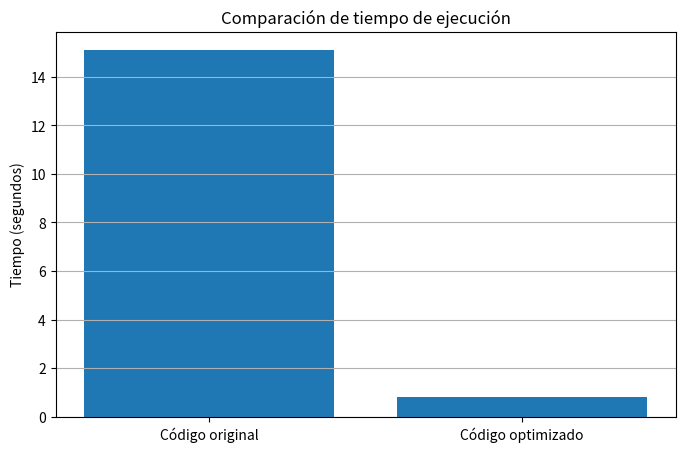

Recreate this plot in Python.
import matplotlib.pyplot as plt

tiempos = [15.1, 0.82]
labels = ['Código original', 'Código optimizado']

plt.figure(figsize=(8,5))
plt.bar(labels, tiempos)
plt.ylabel("Tiempo (segundos)")
plt.title("Comparación de tiempo de ejecución")
plt.grid(axis='y')
plt.show()
